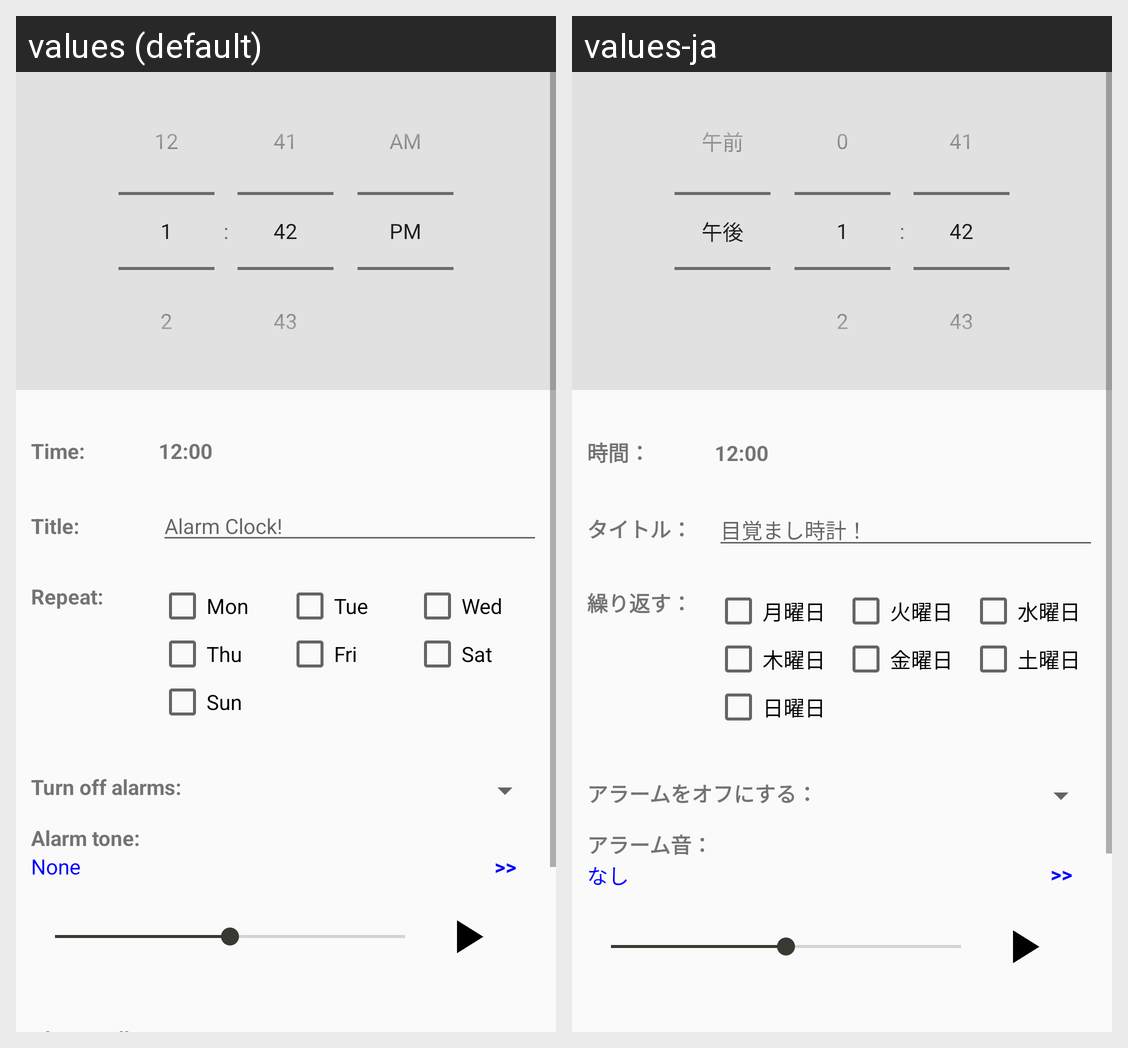

Strings drawn on this Android screen and how each of the app's shown locales translates them:
Android screen res/layout/activity_add_alarm_clock.xml rendered under 2 locales, left to right: values (default), values-ja. Device: Nexus 5 (rendered at 1080×1920; each locale shown at half size, 540×960, under a caption strip naming it); theme AppTheme.
Strings drawn on this screen, with the default value and each locale's value (text and hints the layout hard-codes, and strings that could not be matched under every locale, appear in the picture but are not listed):

text_time
  values: Time:
  values-ja: 時間：

text_title
  values: Title:
  values-ja: タイトル：

text_alarm_clock
  values: Alarm Clock!
  values-ja: 目覚まし時計！

text_method_stop
  values: Turn off alarms:
  values-ja: アラームをオフにする：

text_none
  values: None
  values-ja: なし

text_tone
  values: Alarm tone:
  values-ja: アラーム音：

text_repaet
  values: Repeat:
  values-ja: 繰り返す：

text_mon
  values: Mon
  values-ja: 月曜日

text_tue
  values: Tue
  values-ja: 火曜日

text_wed
  values: Wed
  values-ja: 水曜日

text_thu
  values: Thu
  values-ja: 木曜日

text_fri
  values: Fri
  values-ja: 金曜日

text_sat
  values: Sat
  values-ja: 土曜日

text_sun
  values: Sun
  values-ja: 日曜日
